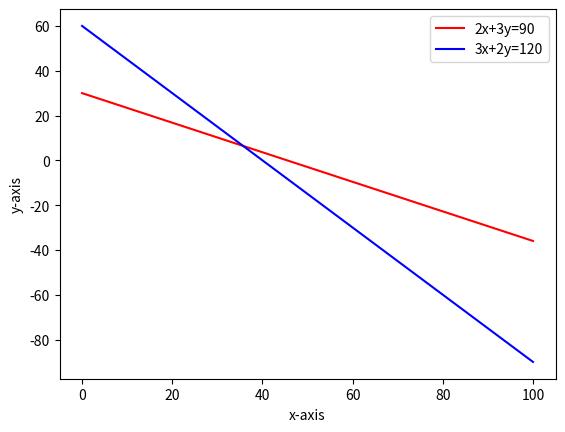
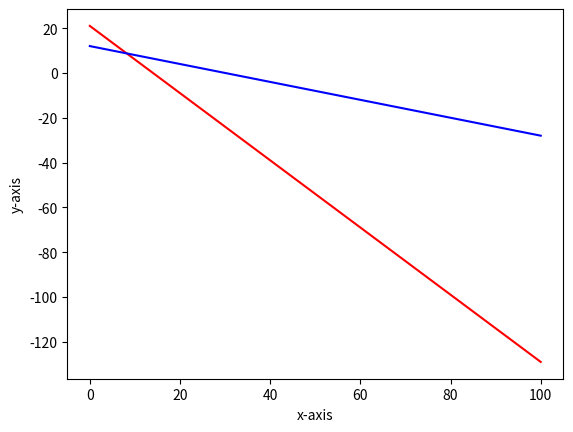

The script that saved these images, in order: (Note: this script raises an exception after producing the figures.)
import matplotlib.pyplot
from matplotlib.pyplot import *
import numpy 
from numpy import linspace

# The example shows how to plot a system of consistent equations.
# This is Example 1 Section 2.1 of Lial.  The function linspace divides the
# interval [-1,15] into 100 points. For each value in x, y1 and y2 will have
# a corresponding value based on the calculations shown below.

#x= linspace(0,200,100)
#y1= 0.25*x +30
#y2= 0.3*x +25

# Plots can be built up in layers.  What follows shows how to plot individual
# colored lines.  plt.legend will associate the indicated equations to the 
# preceding plt.plot statements.  The order of appearance must be the same. 
# loc=3 places the legend in the lower left corner.
#figure()
#xlabel('x-axis')
#ylabel('y-axis')
#plot (x, y1, 'r')
#plot (x, y2, 'b')
#legend (('Plan A y=0.25x +30','Plan B y=0.3x +25'),loc=4)
#title ('Comparing Cell Phone Companies')
#show()

x=linspace(0,100,20)
y1=30.0- 0.66*x
y2=60.0- 1.5*x
figure()
xlabel('x-axis')
ylabel('y-axis')
plot (x,y1,'r')
plot (x,y2,'b')
legend(('2x+3y=90','3x+2y=120'),loc='best')
show()
x=linspace(0,100,20)
y1=21-1.5*x
y2=12-0.4*x
y3=8
figure()
xlabel('x-axis')
ylabel('y-axis')
plot (x,y1,'r')
plot (x,y2,'b')
plot(x,y3,'g')
legend(('30x+20y=420','10x+25y=300','0x+1y=8'),loc='best')
show()